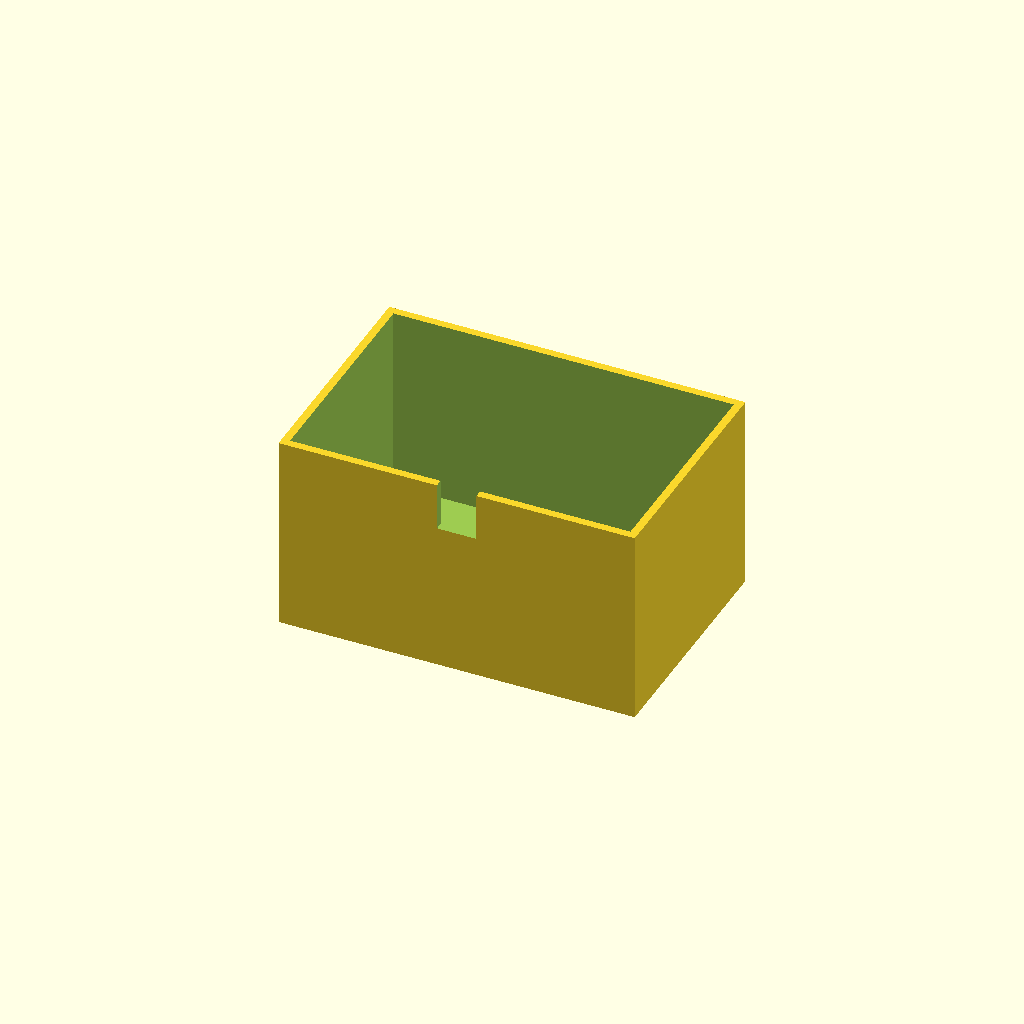
Cell 1 — every parameter at its default value.
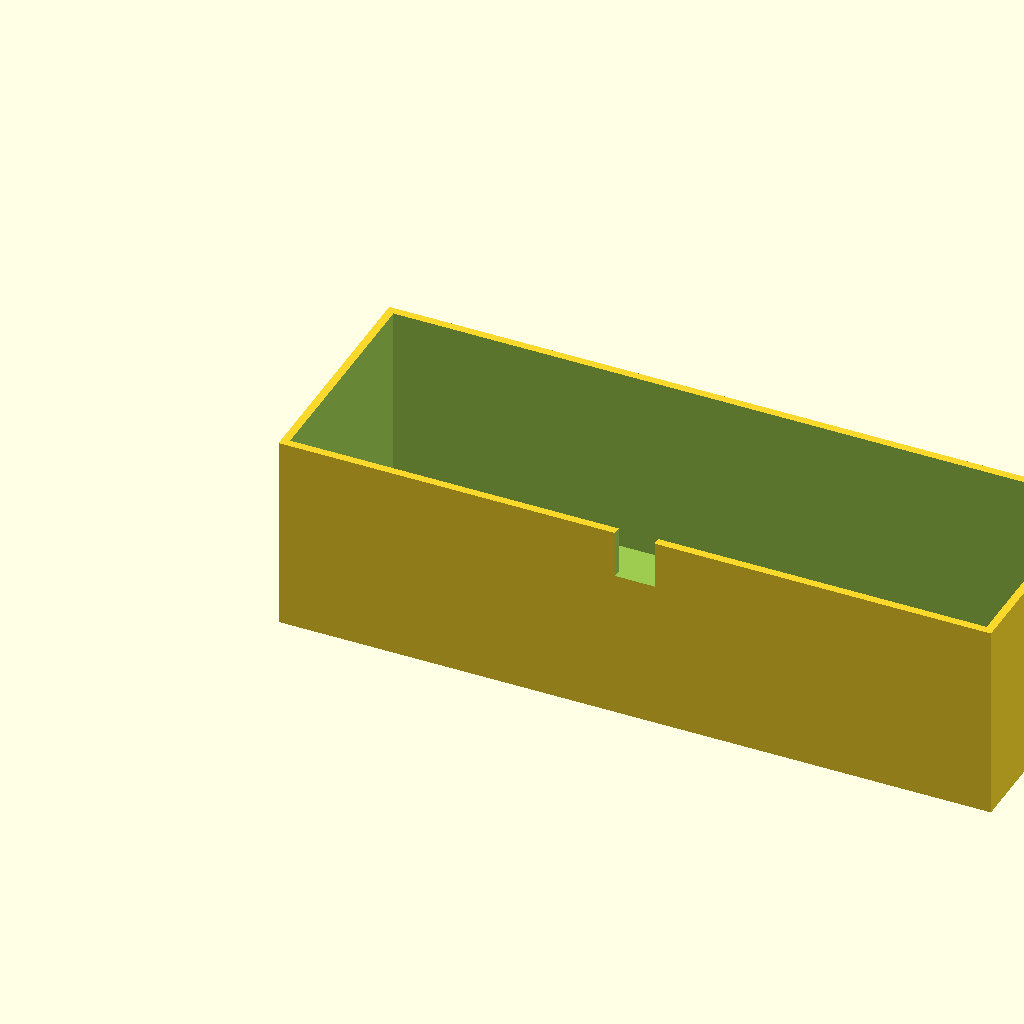
Cell 2: box_l = 180 (everything else at default).
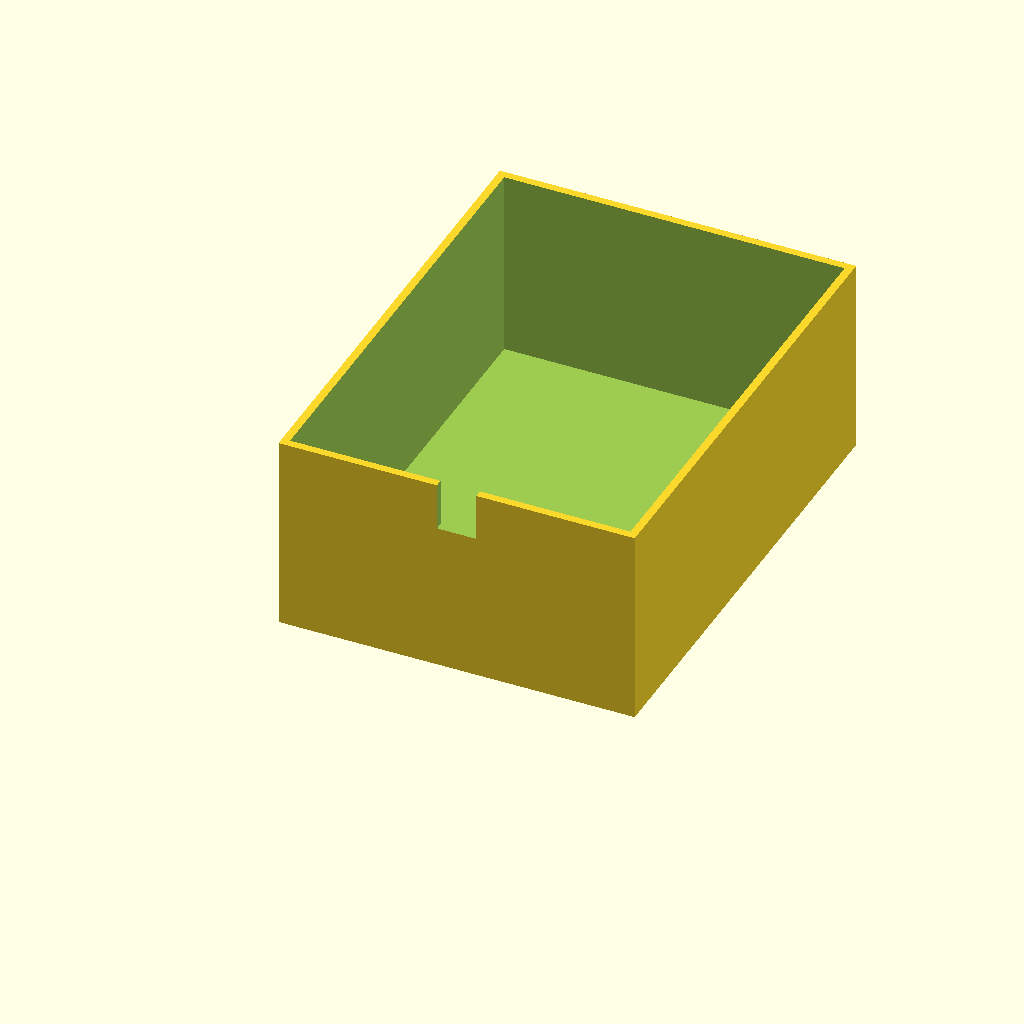
Cell 3: the same model with box_w = 120.
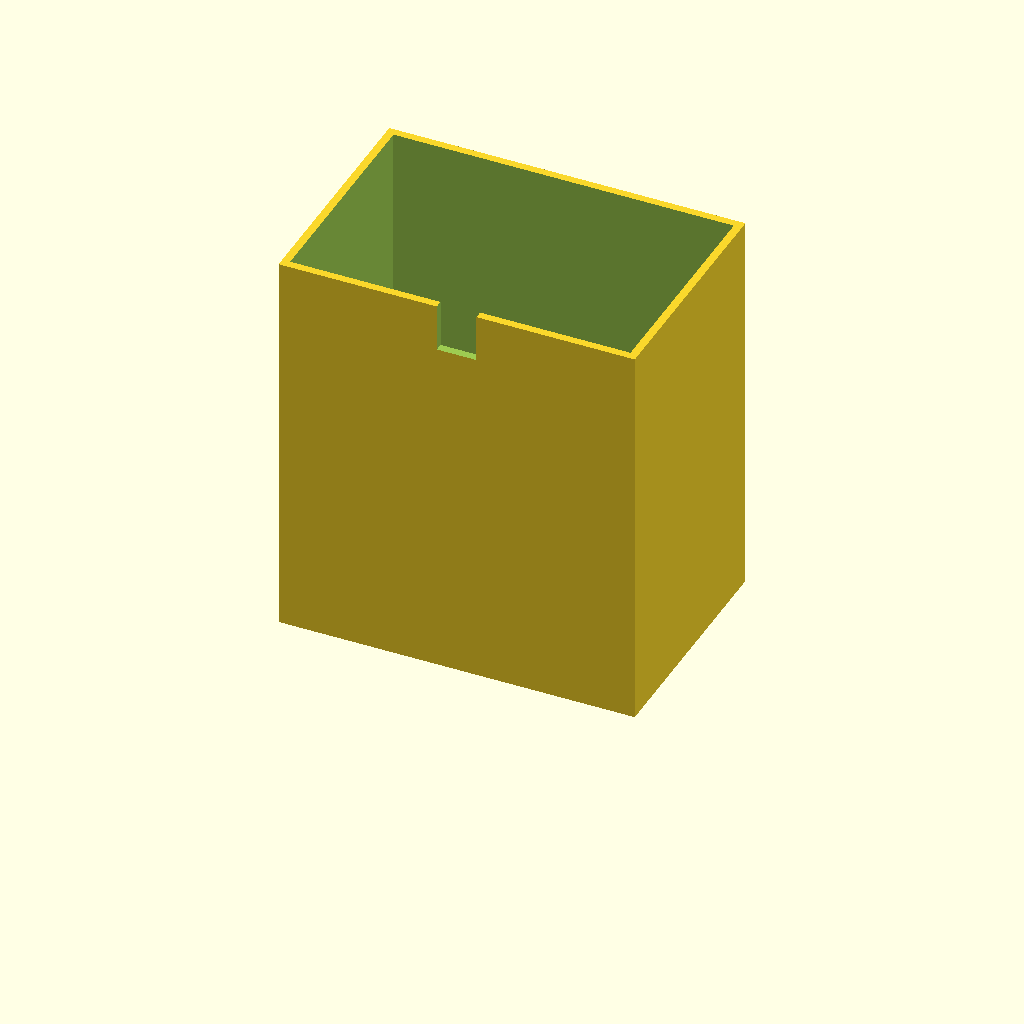
Cell 4: box_h = 100 (everything else at default).
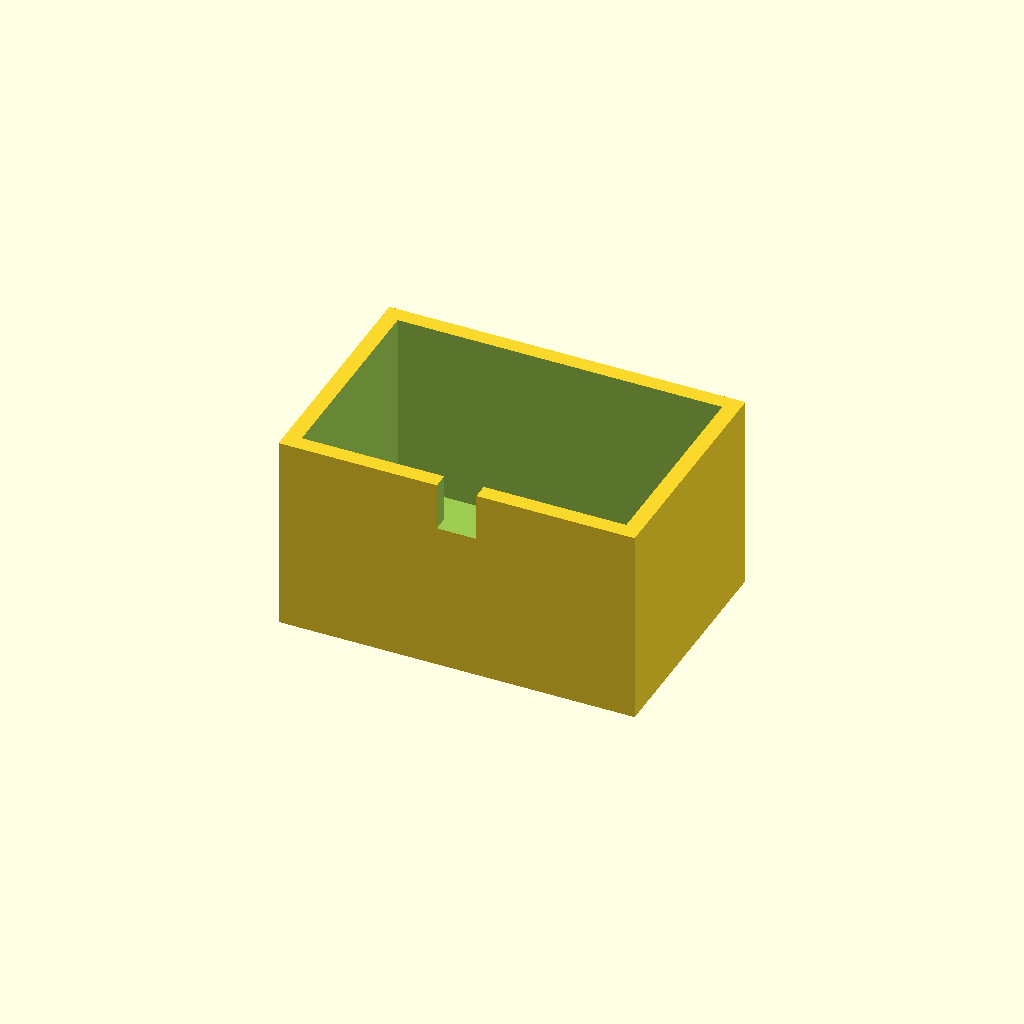
Cell 5 — wall_t set to 4, the other parameters unchanged.
One fixed orthographic camera (rotation 55°, 0°, 25°; colour scheme Cornfield) for every cell.
OpenSCAD source file optional_data/data/solid3/enclosurebox/part_0044.scad:
$fn = 32;

// ----------------------------------------------------------------------
// Enclosure box: notch enclosure
// ----------------------------------------------------------------------

// --- parameters (mm) ---
box_l = 90;               // outer length, X
box_w = 60;               // outer width, Y
box_h = 50;               // outer height
wall_t = 2;               // wall thickness
notch_w = 10;             // cable notch width
notch_h = 12;             // cable notch height

inner_h = box_h - wall_t;  // cavity depth
boss_h = inner_h - 2;  // corner boss height

difference() {
  union() {
    difference() {
      cube([box_l, box_w, box_h]);
      translate([wall_t, wall_t, wall_t])
        cube([box_l - 2 * wall_t, box_w - 2 * wall_t, box_h]);
    }
  }
  translate([box_l / 2 - notch_w / 2, -1, box_h - notch_h])
    cube([notch_w, wall_t + 2, notch_h + 1]);
}
Parameter table extracted from the source (name, type, default, range or options):
box_l: number, default 90
box_w: number, default 60
box_h: number, default 50
wall_t: number, default 2
notch_w: number, default 10
notch_h: number, default 12
